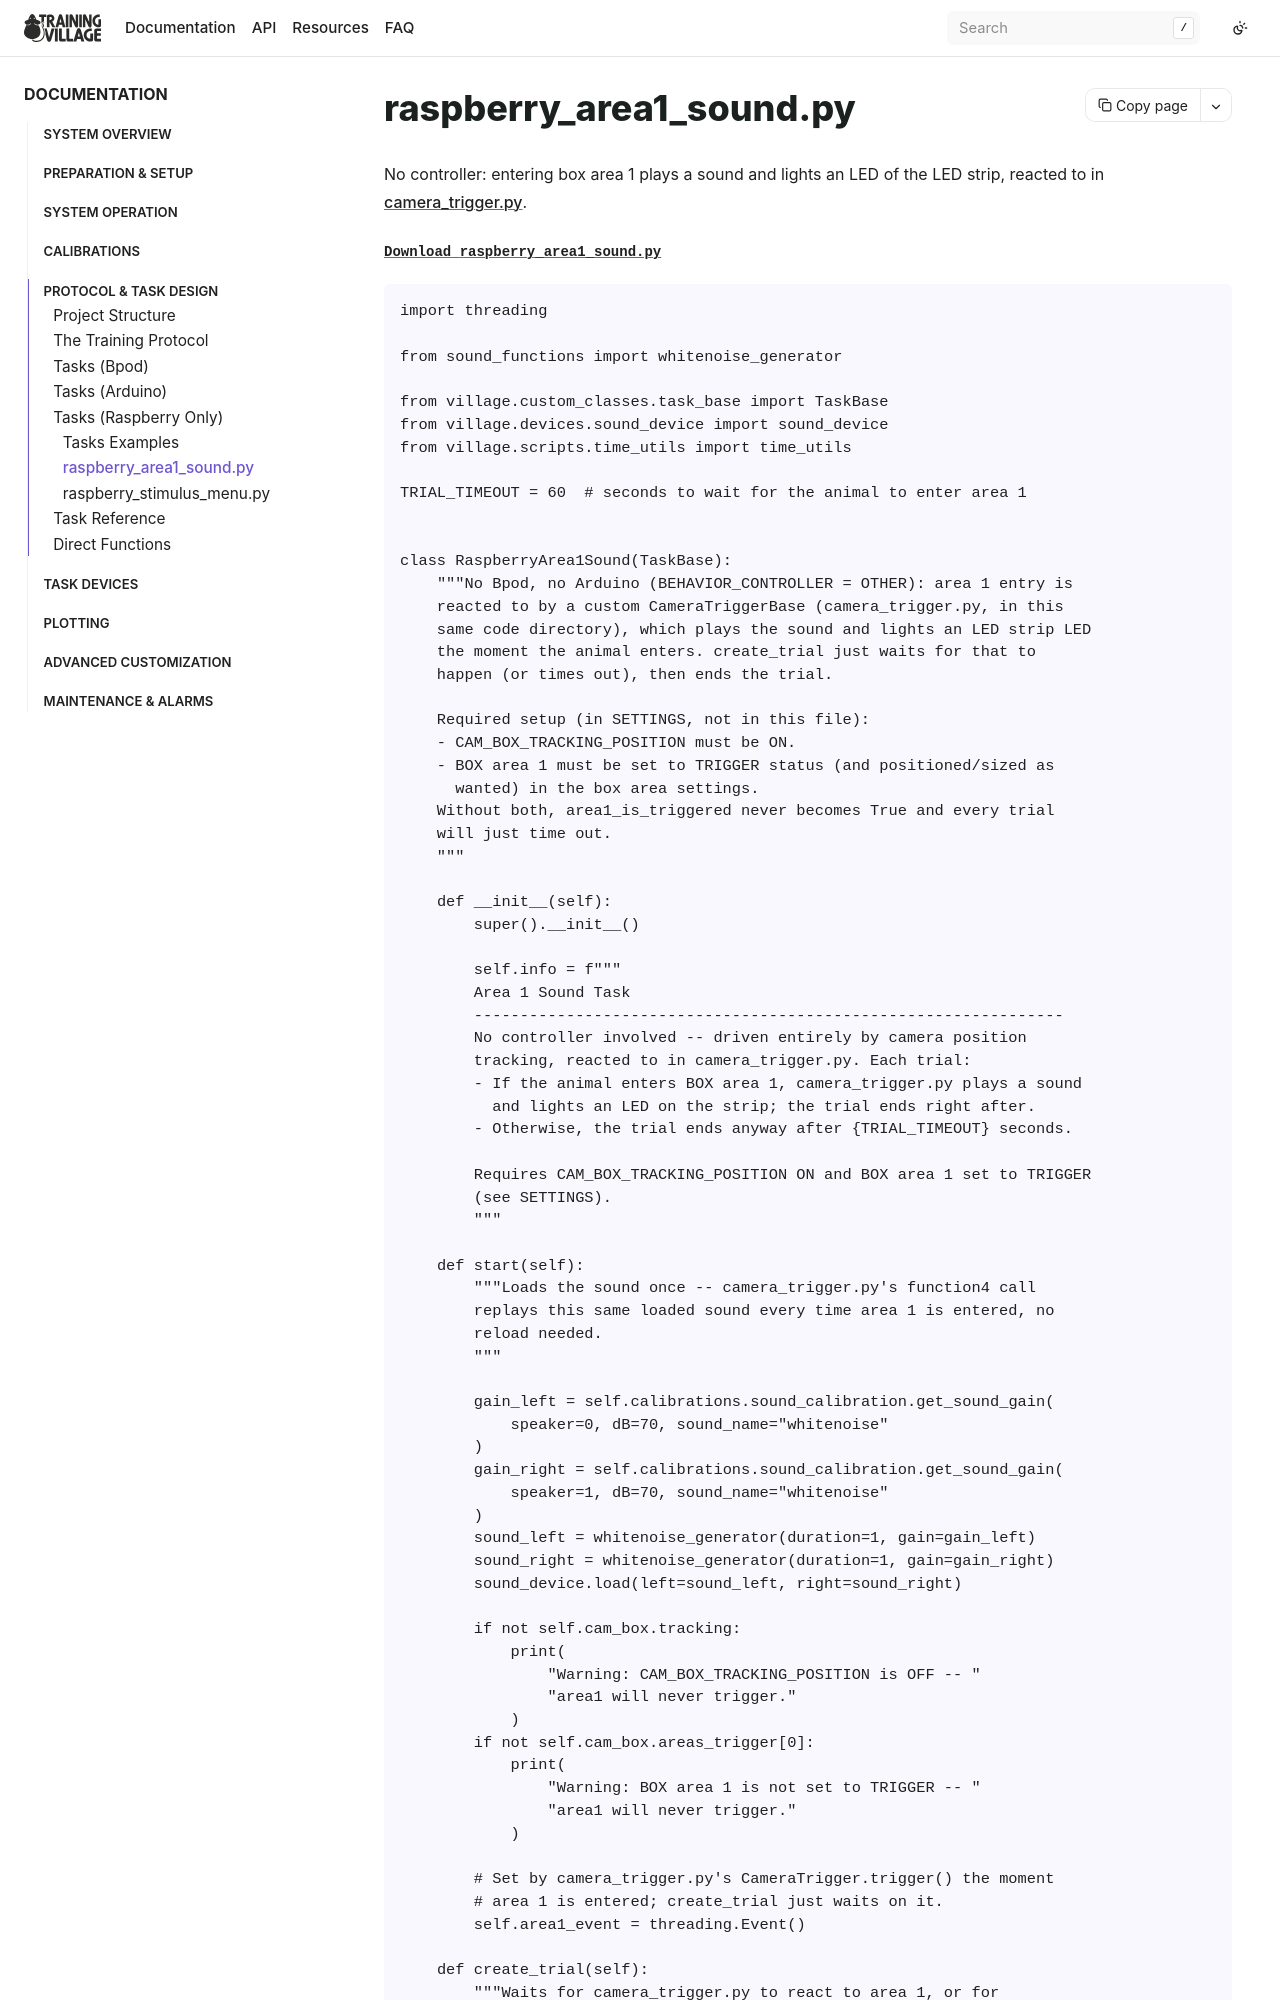

repository: BrainCircuitsBehaviorLab/village · page: examples/raspberry_area1_sound.html · generator: sphinx

## raspberry_area1_sound.py

No controller: entering box area 1 plays a sound and lights an LED of the LED strip, reacted to in [camera_trigger.py](camera_trigger.md).

{download}`Download raspberry_area1_sound.py <files/raspberry_area1_sou
